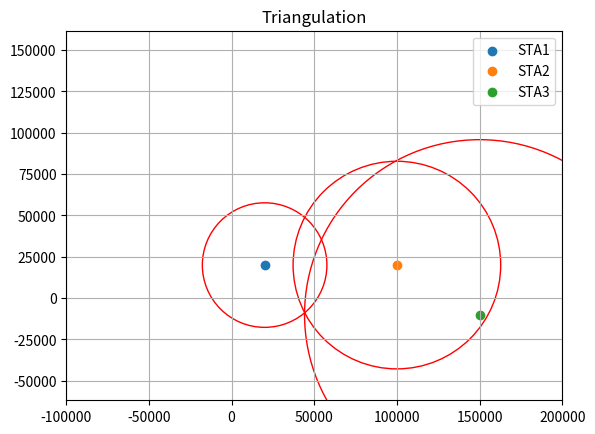

Recreate this plot in Python.
import matplotlib.pyplot as plt

VITESSTE_ONDES_P = 6e3  # 6 km par secondes
VITESSTE_ONDES_S = 4.06e3  # 4.06 km par secondes

fig, ax = plt.subplots()  # note we must use plt.subplots, not plt.subplot
ax.axis("equal")  # Axes de même longueur
ax.set_xlim(-100e3, 200e3)  # Axes des abscisses
ax.set_ylim(-100e3, 200e3)  # Axes des ordonnées


class Station():
    """
    Station découte sismique ou autre récepteur d'onde
    """
    stations = []

    def __init__(self, coordonnées, name):
        self.coordonnées = coordonnées  # Coordonnées de la station (x, y)
        self.name = name  # Nom de la station
        self.rayon = 0  # Rayon du cercle
        # Draw the point of the station
        plt.scatter(self.coordonnées[0], self.coordonnées[1], label=self.name)
        Station.stations.append(self)

    def drawCircleEpicentreByDifferencePandSWaves(self, retard):
        self.rayon = retard * ((VITESSTE_ONDES_P*VITESSTE_ONDES_S) /
                               (VITESSTE_ONDES_P-VITESSTE_ONDES_S))  # On calcule le rayon
        self.circle = plt.Circle(
            self.coordonnées, self.rayon, fill=False, ec="red", lw=1)  # Circle
        ax.add_artist(self.circle)  # Ajoute cercle

    def __repr__(self):
        return "SATION NAME : " + self.name + "\n" + "RAYON : " + str(round(self.rayon/1000, 3))+" km"


sta1 = Station((20e3, 20e3), "STA1")
sta1.drawCircleEpicentreByDifferencePandSWaves(3)
print(sta1)
sta2 = Station((100e3, 20e3), "STA2")
sta2.drawCircleEpicentreByDifferencePandSWaves(5)
print(sta2)
sta3 = Station((150e3, -10e3), "STA3")
sta3.drawCircleEpicentreByDifferencePandSWaves(8.43)
print(sta3)


plt.legend(loc="best")  # Légende
plt.title("Triangulation")  # Title
plt.grid(linestyle="-")
plt.show()  # Affiche
